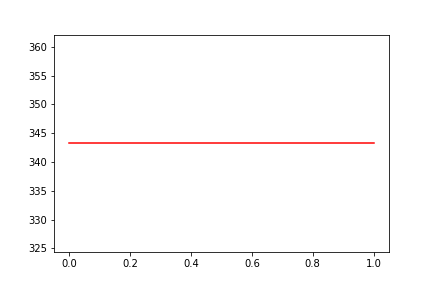

Data behind this chart, as committed beside it:
, date, assets
0, 0, 343.2
1, 20130412, 343.2
